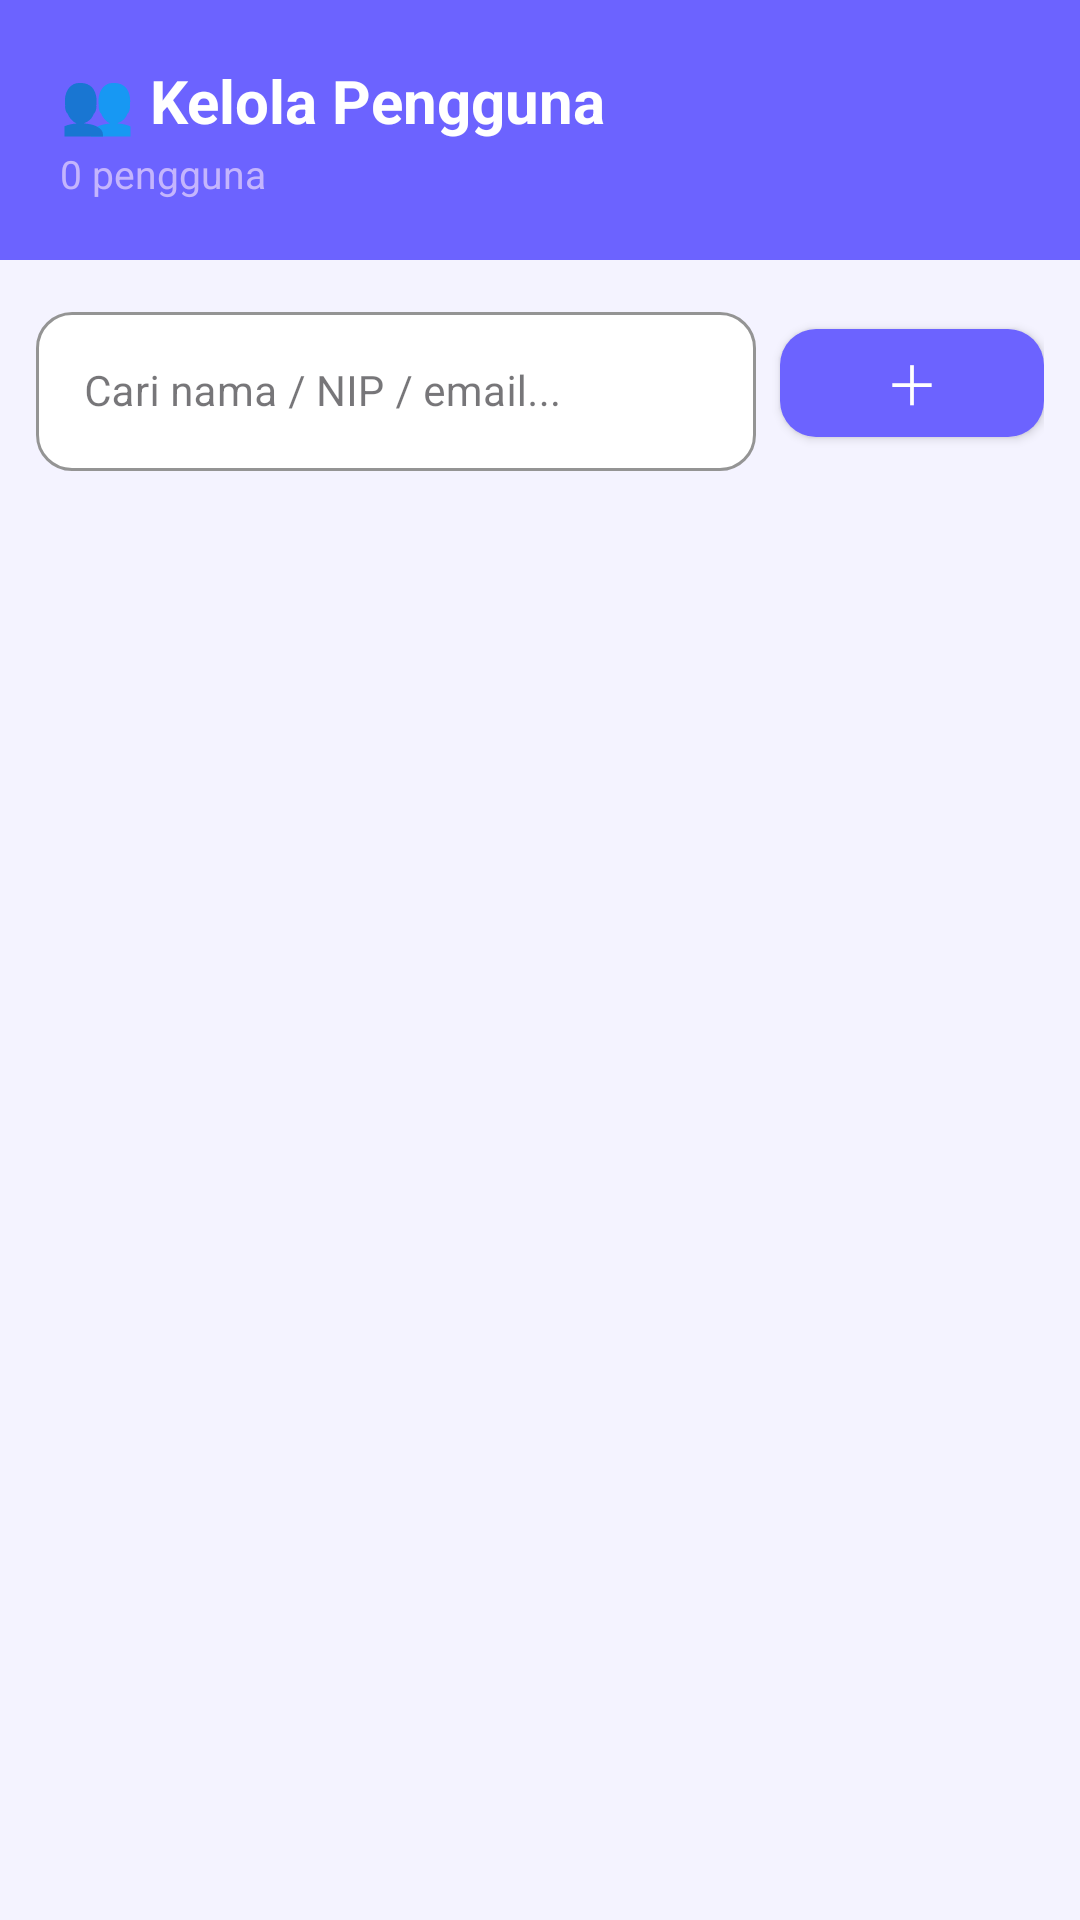

Reconstruct the res/layout file that produces this screen, plus the resources it refers to.
<!-- AndroidManifest.xml: application theme Theme.AbsenKu -->
<!-- res/layout/fragment_admin_users.xml -->
<?xml version="1.0" encoding="utf-8"?>
<LinearLayout
    xmlns:android="http://schemas.android.com/apk/res/android"
    xmlns:app="http://schemas.android.com/apk/res-auto"
    android:layout_width="match_parent"
    android:layout_height="match_parent"
    android:orientation="vertical"
    android:background="#F4F3FF">

    <LinearLayout
        android:layout_width="match_parent"
        android:layout_height="wrap_content"
        android:orientation="vertical"
        android:background="#6C63FF"
        android:paddingStart="20dp"
        android:paddingEnd="20dp"
        android:paddingTop="20dp"
        android:paddingBottom="20dp">

        <com.google.android.material.textview.MaterialTextView
            android:layout_width="wrap_content"
            android:layout_height="wrap_content"
            android:text="👥 Kelola Pengguna"
            android:textColor="#FFFFFF"
            android:textSize="20sp"
            android:textStyle="bold" />

        <com.google.android.material.textview.MaterialTextView
            android:id="@+id/tvUserCount"
            android:layout_width="wrap_content"
            android:layout_height="wrap_content"
            android:text="0 pengguna"
            android:textColor="#C4B5FD"
            android:textSize="13sp"
            android:layout_marginTop="2dp" />

    </LinearLayout>

    <LinearLayout
        android:layout_width="match_parent"
        android:layout_height="wrap_content"
        android:orientation="horizontal"
        android:padding="12dp"
        android:gravity="center_vertical">

        <com.google.android.material.textfield.TextInputLayout
            android:layout_width="0dp"
            android:layout_height="wrap_content"
            android:layout_weight="1"
            android:layout_marginEnd="8dp"
            android:hint="Cari nama / NIP / email..."
            style="@style/Widget.MaterialComponents.TextInputLayout.OutlinedBox"
            app:boxCornerRadiusTopStart="12dp"
            app:boxCornerRadiusTopEnd="12dp"
            app:boxCornerRadiusBottomStart="12dp"
            app:boxCornerRadiusBottomEnd="12dp"
            app:boxBackgroundColor="#FFFFFF"
            app:boxStrokeColor="#C4B5FD"
            app:hintTextColor="#A5B4FC">

            <EditText
                android:id="@+id/etSearchUser"
                android:layout_width="match_parent"
                android:layout_height="wrap_content"
                android:inputType="text"
                android:textSize="14sp"
                android:textColor="#2D2B55" />

        </com.google.android.material.textfield.TextInputLayout>

        <com.google.android.material.button.MaterialButton
            android:id="@+id/btnAddUser"
            android:layout_width="wrap_content"
            android:layout_height="wrap_content"
            android:text="＋"
            android:textSize="18sp"
            android:textColor="#FFFFFF"
            app:backgroundTint="#6C63FF"
            app:cornerRadius="12dp"
            style="@style/Widget.MaterialComponents.Button" />

    </LinearLayout>

    <androidx.recyclerview.widget.RecyclerView
        android:id="@+id/rvAdminUsers"
        android:layout_width="match_parent"
        android:layout_height="0dp"
        android:layout_weight="1"
        android:paddingStart="12dp"
        android:paddingEnd="12dp"
        android:paddingBottom="16dp"
        android:clipToPadding="false" />

</LinearLayout>
<!-- resources referenced by this layout -->
<resources>
  <style name="Theme.AbsenKu" parent="Base.Theme.AbsenKu" />
  <style name="Base.Theme.AbsenKu" parent="Theme.Material3.DayNight.NoActionBar">
          
          
      </style>
</resources>
